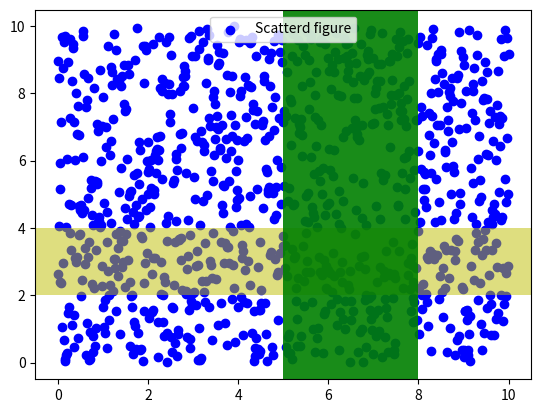

Python code for this plot:
import matplotlib.pyplot as plt
import numpy as np

x = np.linspace(0, 10, 1000)
y = np.random.rand(1000)*10

plt.scatter(x, y, c='b', label='Scatterd figure')
plt.legend(loc="upper center")
plt.axhspan(ymin=2, ymax=4, xmin=0, xmax=10, facecolor="y", alpha=0.5)
#plt.axvspan(xmin=5, xmax=8, ymin=5, ymax=8, facecolor="r", alpha=0.1)
plt.axvspan(5, 8, 0, 8, facecolor="g", alpha=0.9)
plt.show()
